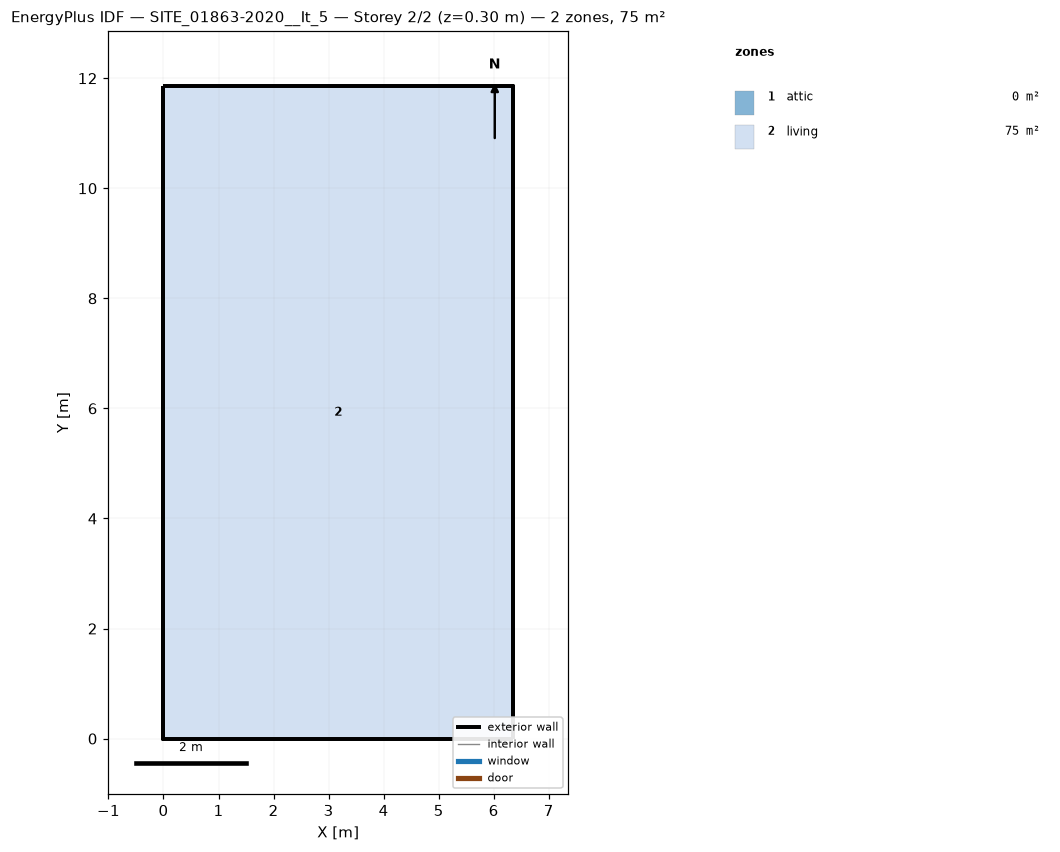
=== STOREY PLAN SPEC (per zone: floor XY polygon, exterior-wall plan segments, windows/doors) ===
zone 1: attic  (0.0 m²)
  exterior wall: (6.35, 0.00) – (6.35, 11.85) – (6.35, 5.93)  [17.8 m]
  exterior wall: (0.00, 11.85) – (0.00, 0.00) – (0.00, 5.93)  [17.8 m]
zone 2: living  (75.3 m²)
  floor: (0.00, 0.00) (0.00, 11.85) (6.35, 11.85) (6.35, 0.00)
  exterior wall: (0.00, 0.00) – (6.35, 0.00)  [6.3 m]
  exterior wall: (6.35, 0.00) – (6.35, 11.85)  [11.9 m]
  exterior wall: (6.35, 11.85) – (0.00, 11.85)  [6.3 m]
  exterior wall: (0.00, 11.85) – (0.00, 0.00)  [11.9 m]

=== DERIVED (storey summary) ===
Building: SITE_01863-2020__It_5
Storey: 2 of 2  (floor level z = 0.30 m)
Storey gross floor area: 75.3 m²
Zones on this storey: 2
  - attic: floor 0.0 m²; exterior wall 35.6 m (23.4 m²); WWR 0.0%
  - living: floor 75.3 m²; exterior wall 36.4 m (102.4 m²); WWR 0.0%
Zone adjacency: (none detected)